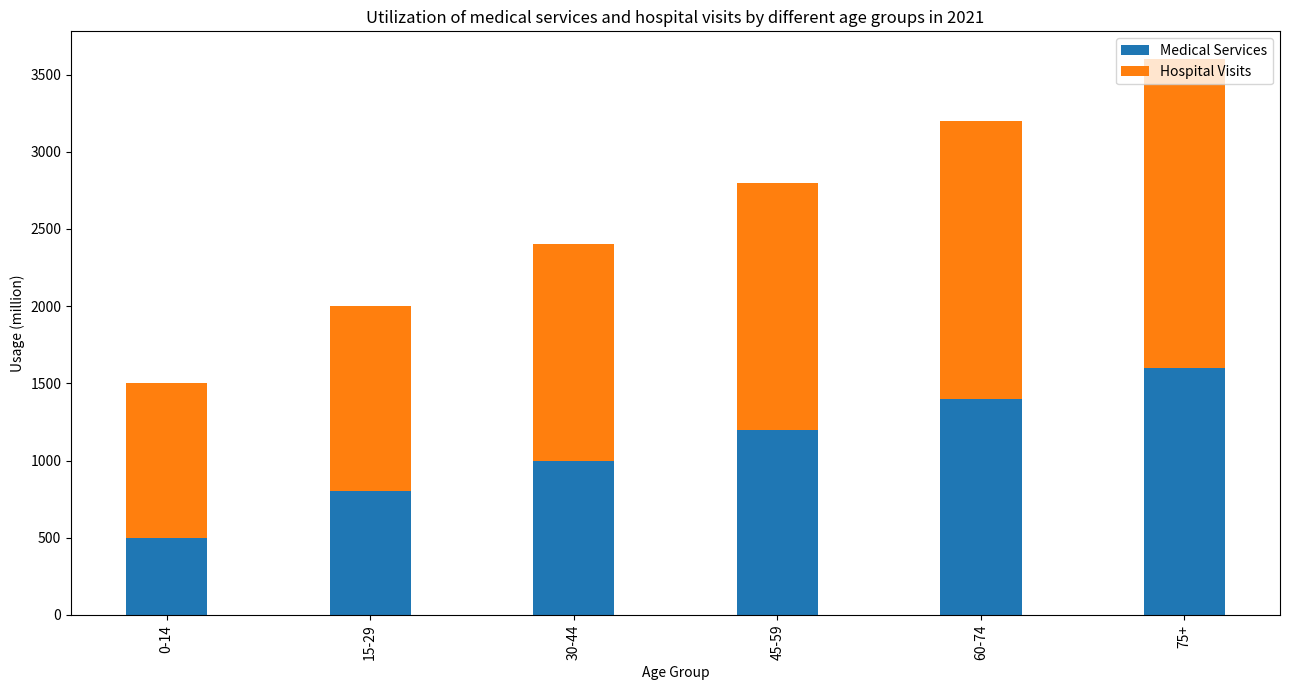

Here is the Python script that generated this plot: (Note: this script raises an exception after producing the figure.)

import matplotlib.pyplot as plt

fig = plt.figure(figsize=(13,7))
ax = fig.add_subplot(111)

age_group = ['0-14','15-29','30-44','45-59','60-74','75+']
medical_services = [500,800,1000,1200,1400,1600]
hospital_visits = [1000,1200,1400,1600,1800,2000]

ax.bar(age_group, medical_services, width=0.4, label='Medical Services')
ax.bar(age_group, hospital_visits, width=0.4, bottom=medical_services, label='Hospital Visits')
ax.set_title('Utilization of medical services and hospital visits by different age groups in 2021')
ax.set_xlabel('Age Group')
ax.set_ylabel('Usage (million)')
ax.legend(loc='upper right')
plt.xticks(rotation=90)
plt.tight_layout()
plt.savefig('bar chart/png/169.png')
plt.clf()
